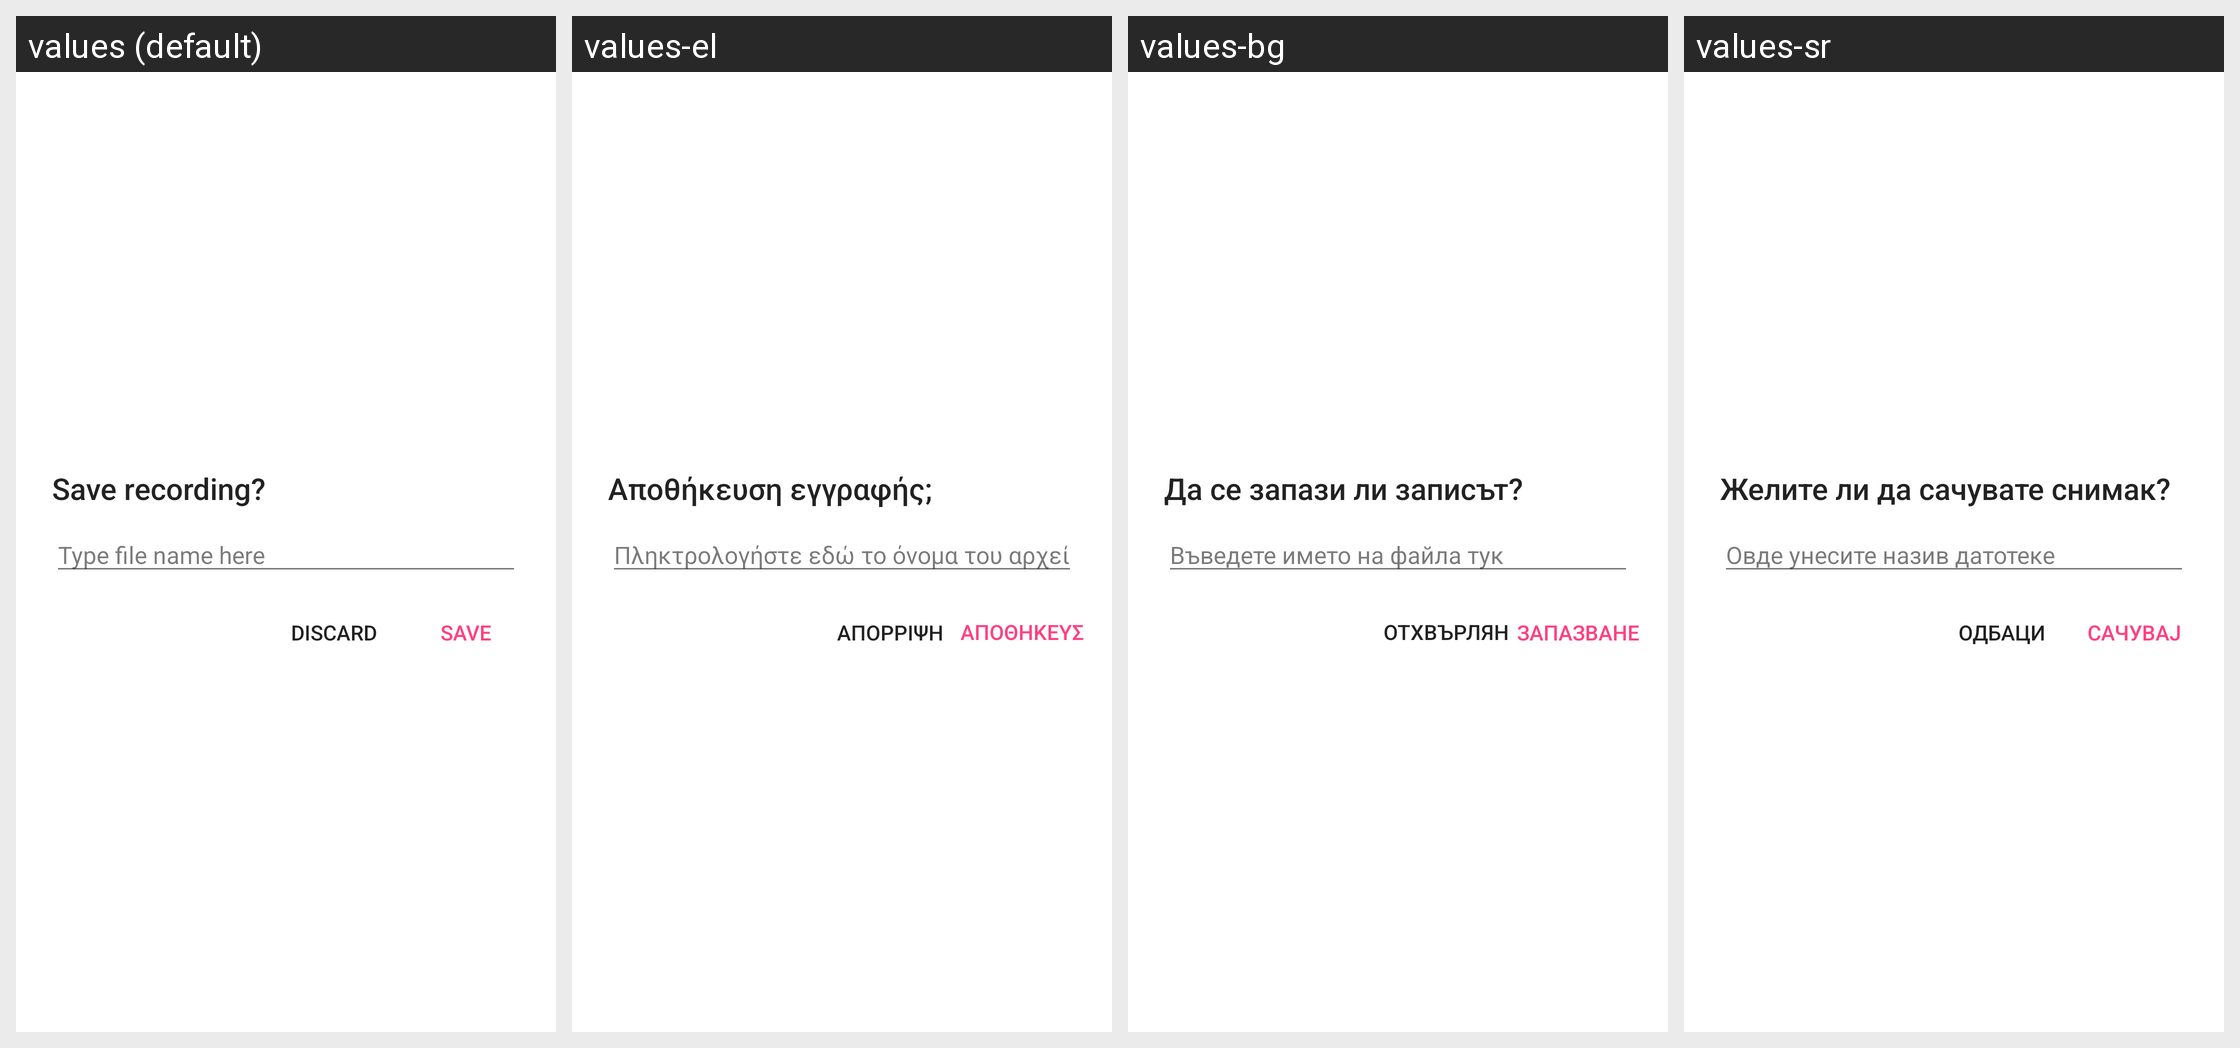

Here is an Android app screen in its default locale and in the app's own translations. Write out the translated-string differences for the strings that appear on this screen.
Android screen res/layout/save_dialog.xml rendered under 4 locales, left to right: values (default), values-el, values-bg, values-sr. Device: Nexus 5 (rendered at 1080×1920; each locale shown at half size, 540×960, under a caption strip naming it); theme Theme.MaterialComponents.DayNight.NoActionBar.
Other locales in the repository, not shown: values-af, values-am, values-ar, values-ast-rES, values-az, values-be, values-bn, values-ca, values-cs, values-cy, values-da, values-de, values-en-rAU, values-en-rCA, values-eo, values-es, values-es-rUS, values-et, values-eu, values-fa, values-fi, values-fr, values-fr-rCA, values-fy-rNL, values-gd, values-gl, values-hi, values-hr, values-hu, values-hy, values-in, values-is, values-it, values-iw, values-ja, values-ka, values-kk, values-km, values-kn, values-ko, values-ky, values-lb, values-lo, values-lt, values-lv, values-mk, values-ml, values-mn, values-mr, values-ms, values-my, values-nb, values-ne, values-nl, values-pl, values-pt-rBR, values-pt-rPT, values-ro, values-ru, values-sc-rIT, values-si, values-sk, values-sl, values-sq, values-sv, values-sw, values-ta, values-te, values-th, values-tl, values-tr, values-ug, values-uk, values-ur, values-uz, values-vi, values-zh-rCN, values-zh-rHK, values-zh-rTW, values-zu.
Strings drawn on this screen, with the default value and each locale's value (text and hints the layout hard-codes, and strings that could not be matched under every locale, appear in the picture but are not listed):

save_dialog_title
  values: Save recording?
  values-el: Αποθήκευση εγγραφής;
  values-bg: Да се запази ли записът?
  values-sr: Желите ли да сачувате снимак?

edit_recording_name_hint
  values: Type file name here
  values-el: Πληκτρολογήστε εδώ το όνομα του αρχείου
  values-bg: Въведете името на файла тук
  values-sr: Овде унесите назив датотеке

btn_discard_recording
  values: Discard
  values-el: Απόρριψη
  values-bg: Отхвърляне
  values-sr: Одбаци

btn_save_recording
  values: Save
  values-el: Aποθήκευση
  values-bg: Запазване
  values-sr: Сачувај
